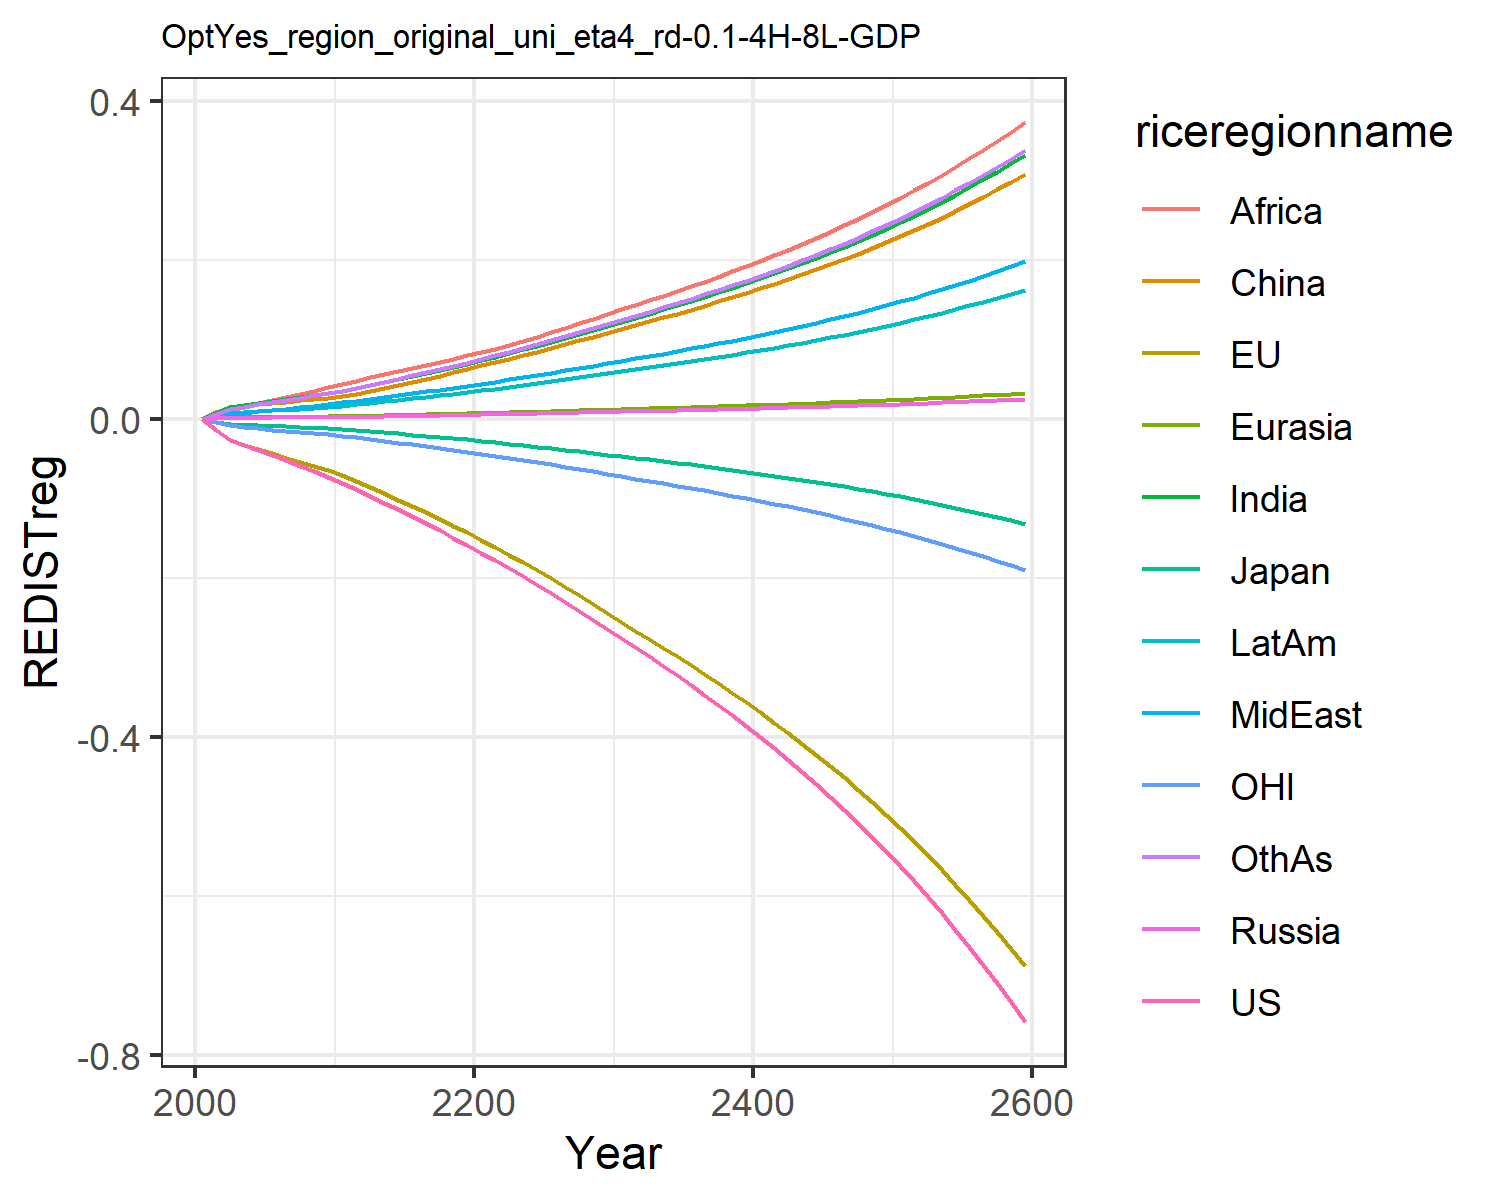

Source data for this figure (header and first rows):
-0.0, -0.0, -0.0, 0.0, 0.0, 0.0, 0.0, 0.0, 0.0, 0.0, -0.0, 0.0
-0.01415, -0.0145, -0.003921, 0.0008414, 0.0009619, 0.008463, 0.007641, 0.003045, 0.005771, 0.003764, -0.004507, 0.006592
-0.02672, -0.02683, -0.006735, 0.001353, 0.001628, 0.01477, 0.01417, 0.005955, 0.01163, 0.006831, -0.008471, 0.01242
-0.033, -0.03252, -0.007545, 0.001446, 0.00182, 0.01677, 0.01707, 0.007568, 0.01529, 0.008131, -0.01036, 0.01532
-0.03946, -0.03823, -0.008027, 0.001531, 0.001992, 0.01841, 0.01984, 0.009243, 0.01933, 0.009314, -0.01215, 0.01822
-0.04584, -0.04367, -0.008715, 0.001637, 0.002173, 0.02001, 0.02246, 0.01094, 0.02328, 0.01046, -0.01377, 0.02102
-0.05216, -0.04888, -0.009541, 0.001747, 0.002357, 0.0217, 0.02493, 0.0127, 0.02702, 0.01162, -0.01523, 0.02374
-0.05882, -0.05408, -0.01033, 0.001846, 0.002529, 0.02328, 0.02738, 0.01457, 0.03101, 0.01277, -0.01668, 0.02652
-0.06583, -0.05927, -0.0111, 0.001932, 0.002689, 0.02475, 0.0298, 0.01658, 0.03529, 0.0139, -0.0181, 0.02937
-0.07324, -0.06443, -0.01183, 0.002007, 0.002838, 0.02611, 0.03218, 0.01873, 0.03984, 0.01502, -0.0195, 0.03227
-0.08079, -0.07053, -0.01281, 0.002164, 0.003071, 0.02827, 0.03503, 0.02085, 0.04412, 0.01638, -0.02119, 0.03545
-0.08825, -0.07773, -0.01409, 0.00242, 0.003404, 0.03139, 0.03841, 0.02287, 0.04787, 0.01803, -0.02323, 0.0389
-0.09706, -0.08581, -0.01557, 0.002718, 0.00379, 0.03501, 0.04229, 0.0252, 0.05216, 0.01993, -0.02551, 0.04286
-0.1056, -0.09373, -0.01702, 0.00302, 0.004174, 0.03862, 0.04606, 0.02747, 0.05622, 0.02179, -0.02774, 0.04672
-0.114, -0.1016, -0.01847, 0.003331, 0.004565, 0.0423, 0.04981, 0.02973, 0.06016, 0.02365, -0.02995, 0.05056
-0.1226, -0.1096, -0.01993, 0.003655, 0.004966, 0.04609, 0.05359, 0.032, 0.06405, 0.02554, -0.03218, 0.05444
-0.1313, -0.1178, -0.02141, 0.003995, 0.005381, 0.05002, 0.05742, 0.03432, 0.06792, 0.02747, -0.03444, 0.05837
-0.1402, -0.126, -0.02294, 0.004352, 0.005811, 0.05411, 0.06133, 0.03668, 0.0718, 0.02945, -0.03675, 0.0624
-0.1494, -0.1344, -0.02449, 0.004728, 0.006259, 0.05837, 0.06531, 0.03909, 0.07567, 0.03149, -0.03909, 0.06651
-0.1589, -0.1431, -0.02609, 0.005125, 0.006726, 0.06283, 0.06941, 0.04157, 0.07959, 0.03359, -0.0415, 0.07073
-0.1685, -0.152, -0.02775, 0.005498, 0.007183, 0.0672, 0.07371, 0.04415, 0.08366, 0.03575, -0.04398, 0.07514
-0.1782, -0.1613, -0.02947, 0.005837, 0.007625, 0.07145, 0.07822, 0.04684, 0.0879, 0.03798, -0.04654, 0.07973
-0.1882, -0.1709, -0.03124, 0.006173, 0.008063, 0.07565, 0.08268, 0.04949, 0.09292, 0.04018, -0.04916, 0.08427
-0.1983, -0.1807, -0.03305, 0.006517, 0.00851, 0.07997, 0.08724, 0.0522, 0.09805, 0.04244, -0.05184, 0.08891
-0.2086, -0.1907, -0.03492, 0.006869, 0.008968, 0.0844, 0.09191, 0.05497, 0.1033, 0.04475, -0.05458, 0.09366
-0.2193, -0.2009, -0.03683, 0.007229, 0.009437, 0.08894, 0.09669, 0.05781, 0.1087, 0.04712, -0.05738, 0.09851
-0.2302, -0.2115, -0.03881, 0.0076, 0.009921, 0.09363, 0.1016, 0.06072, 0.1142, 0.04956, -0.06026, 0.1035
-0.2414, -0.2223, -0.04084, 0.007981, 0.01042, 0.09845, 0.1066, 0.06371, 0.1199, 0.05207, -0.06322, 0.1086
-0.2529, -0.2334, -0.04292, 0.008371, 0.01092, 0.1034, 0.1118, 0.06676, 0.1257, 0.05464, -0.06624, 0.1139
-0.2646, -0.2447, -0.04506, 0.00877, 0.01144, 0.1085, 0.1171, 0.06989, 0.1316, 0.05728, -0.06933, 0.1192
-0.2763, -0.2558, -0.04716, 0.009162, 0.01195, 0.1134, 0.1223, 0.07297, 0.1375, 0.05985, -0.07234, 0.1245
-0.2876, -0.2664, -0.04918, 0.009539, 0.01244, 0.1181, 0.1273, 0.07598, 0.1431, 0.06231, -0.07523, 0.1297
-0.2991, -0.2771, -0.05121, 0.00992, 0.01294, 0.1228, 0.1324, 0.07901, 0.1488, 0.0648, -0.07813, 0.1348
-0.3107, -0.2878, -0.05327, 0.01031, 0.01344, 0.1275, 0.1375, 0.08208, 0.1546, 0.06731, -0.08107, 0.1401
-0.3226, -0.2988, -0.05537, 0.0107, 0.01396, 0.1324, 0.1428, 0.08521, 0.1605, 0.06988, -0.08405, 0.1454
-0.3347, -0.3099, -0.05752, 0.0111, 0.01448, 0.1373, 0.1481, 0.08839, 0.1665, 0.07249, -0.08708, 0.1508
-0.3472, -0.3213, -0.05971, 0.01151, 0.01501, 0.1424, 0.1536, 0.09165, 0.1726, 0.07516, -0.09018, 0.1564
-0.3599, -0.3329, -0.06196, 0.01193, 0.01556, 0.1476, 0.1592, 0.09499, 0.1789, 0.0779, -0.09334, 0.1621
-0.373, -0.3448, -0.06426, 0.01235, 0.01612, 0.1529, 0.1649, 0.0984, 0.1854, 0.0807, -0.09658, 0.1679
-0.3864, -0.3569, -0.06663, 0.01279, 0.01669, 0.1583, 0.1707, 0.1019, 0.192, 0.08357, -0.09989, 0.1739
-0.4002, -0.3694, -0.06905, 0.01324, 0.01728, 0.1639, 0.1768, 0.1055, 0.1987, 0.08652, -0.1033, 0.18
-0.4144, -0.3822, -0.07155, 0.01371, 0.01788, 0.1696, 0.1829, 0.1092, 0.2057, 0.08954, -0.1068, 0.1863
-0.429, -0.3953, -0.07412, 0.01418, 0.0185, 0.1755, 0.1893, 0.113, 0.2128, 0.09265, -0.1103, 0.1928
-0.444, -0.4087, -0.07675, 0.01467, 0.01914, 0.1816, 0.1958, 0.1169, 0.2201, 0.09584, -0.114, 0.1994
-0.4594, -0.4225, -0.07947, 0.01517, 0.0198, 0.1878, 0.2025, 0.1209, 0.2277, 0.09912, -0.1177, 0.2062
-0.4753, -0.4367, -0.08226, 0.01569, 0.02047, 0.1942, 0.2094, 0.125, 0.2354, 0.1025, -0.1216, 0.2133
-0.4917, -0.4513, -0.08514, 0.01622, 0.02116, 0.2008, 0.2165, 0.1292, 0.2434, 0.106, -0.1255, 0.2205
-0.5086, -0.4664, -0.08811, 0.01677, 0.02188, 0.2076, 0.2238, 0.1336, 0.2517, 0.1096, -0.1297, 0.228
-0.5261, -0.482, -0.09117, 0.01734, 0.02262, 0.2146, 0.2314, 0.1381, 0.2602, 0.1133, -0.1339, 0.2357
-0.5441, -0.4981, -0.09433, 0.01793, 0.02338, 0.2218, 0.2392, 0.1428, 0.269, 0.1171, -0.1383, 0.2436
-0.5627, -0.5147, -0.09759, 0.01853, 0.02417, 0.2293, 0.2473, 0.1476, 0.278, 0.121, -0.1428, 0.2518
-0.5818, -0.5317, -0.1009, 0.01915, 0.02498, 0.237, 0.2556, 0.1525, 0.2873, 0.1251, -0.1475, 0.2603
-0.6015, -0.5493, -0.1044, 0.01979, 0.02582, 0.2449, 0.2641, 0.1576, 0.2969, 0.1293, -0.1523, 0.269
-0.6219, -0.5674, -0.108, 0.02045, 0.02668, 0.2531, 0.2729, 0.1629, 0.3069, 0.1336, -0.1572, 0.278
-0.6429, -0.586, -0.1117, 0.02113, 0.02757, 0.2615, 0.282, 0.1683, 0.3171, 0.138, -0.1623, 0.2872
-0.6646, -0.6053, -0.1155, 0.02183, 0.02848, 0.2702, 0.2914, 0.1739, 0.3276, 0.1426, -0.1675, 0.2968
-0.687, -0.6251, -0.1194, 0.02256, 0.02943, 0.2792, 0.3011, 0.1797, 0.3385, 0.1474, -0.1729, 0.3066
-0.7101, -0.6455, -0.1234, 0.02331, 0.0304, 0.2884, 0.311, 0.1856, 0.3497, 0.1522, -0.1785, 0.3168
-0.734, -0.6665, -0.1276, 0.02408, 0.03141, 0.298, 0.3213, 0.1918, 0.3612, 0.1573, -0.1842, 0.3272
-0.7586, -0.6882, -0.1319, 0.02487, 0.03244, 0.3078, 0.3319, 0.1981, 0.3732, 0.1625, -0.1901, 0.338
